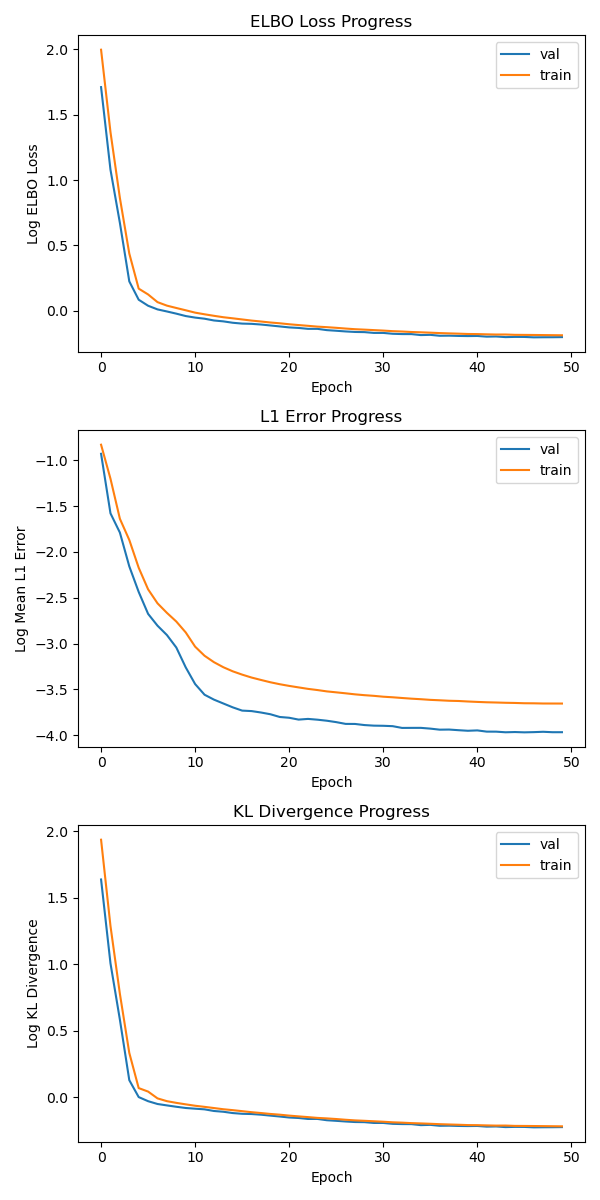

The file beside this chart, header and first rows:
epoch, train_loss, val_loss, train_error, val_error, train_kl, val_kl
0, 7.376, 5.539, 0.4354, 0.3943, 6.94, 5.145
1, 3.926, 2.943, 0.3005, 0.206, 3.626, 2.737
2, 2.371, 1.959, 0.1941, 0.167, 2.177, 1.792
3, 1.549, 1.252, 0.1541, 0.1155, 1.395, 1.136
4, 1.184, 1.088, 0.1138, 0.08738, 1.071, 1.001
5, 1.133, 1.039, 0.08991, 0.0688, 1.043, 0.9701
6, 1.068, 1.01, 0.0772, 0.06048, 0.9909, 0.9498
7, 1.04, 0.9944, 0.06956, 0.05461, 0.9703, 0.9398
8, 1.021, 0.9779, 0.06328, 0.04766, 0.958, 0.9303
9, 1.004, 0.9601, 0.05619, 0.03838, 0.9473, 0.9217
10, 0.9855, 0.9489, 0.04811, 0.03199, 0.9374, 0.9169
11, 0.9732, 0.9409, 0.04357, 0.02848, 0.9296, 0.9124
12, 0.9619, 0.9282, 0.04062, 0.027, 0.9213, 0.9012
13, 0.9515, 0.9219, 0.03844, 0.02588, 0.9131, 0.896
14, 0.9436, 0.912, 0.03676, 0.02482, 0.9069, 0.8872
15, 0.9355, 0.9062, 0.03546, 0.02395, 0.9, 0.8823
16, 0.9274, 0.9045, 0.03435, 0.02383, 0.8931, 0.8807
17, 0.9208, 0.8999, 0.03346, 0.02346, 0.8874, 0.8764
18, 0.9139, 0.8934, 0.03263, 0.02302, 0.8813, 0.8703
19, 0.9084, 0.8868, 0.03194, 0.02234, 0.8765, 0.8645
20, 0.9016, 0.8802, 0.03136, 0.02215, 0.8703, 0.858
21, 0.8962, 0.8766, 0.03085, 0.02171, 0.8653, 0.8549
22, 0.8909, 0.8706, 0.03036, 0.02188, 0.8606, 0.8487
23, 0.8855, 0.8706, 0.02997, 0.02169, 0.8555, 0.8489
24, 0.8818, 0.862, 0.02954, 0.02145, 0.8523, 0.8406
25, 0.8775, 0.858, 0.02923, 0.02112, 0.8482, 0.8368
26, 0.8725, 0.8534, 0.02892, 0.02072, 0.8435, 0.8327
27, 0.8682, 0.85, 0.0286, 0.02071, 0.8396, 0.8293
28, 0.8653, 0.849, 0.02834, 0.02046, 0.8369, 0.8286
29, 0.8622, 0.8439, 0.02814, 0.02033, 0.834, 0.8235
30, 0.8591, 0.8438, 0.02787, 0.0203, 0.8312, 0.8235
31, 0.8552, 0.8383, 0.0277, 0.02021, 0.8275, 0.8181
32, 0.853, 0.8364, 0.02748, 0.01983, 0.8255, 0.8166
33, 0.8498, 0.8362, 0.02728, 0.01984, 0.8225, 0.8163
34, 0.8478, 0.83, 0.02712, 0.01984, 0.8206, 0.8102
35, 0.8454, 0.8315, 0.02693, 0.01968, 0.8185, 0.8118
36, 0.8428, 0.8257, 0.0268, 0.01945, 0.816, 0.8062
37, 0.8408, 0.8263, 0.02667, 0.01948, 0.8142, 0.8068
38, 0.839, 0.8245, 0.0266, 0.01934, 0.8124, 0.8052
39, 0.8369, 0.8237, 0.02645, 0.01922, 0.8105, 0.8045
40, 0.8363, 0.8244, 0.02633, 0.0193, 0.81, 0.8051
41, 0.8347, 0.8201, 0.02623, 0.01904, 0.8085, 0.8011
42, 0.8335, 0.8212, 0.02616, 0.01904, 0.8073, 0.8021
43, 0.8336, 0.8172, 0.02608, 0.01891, 0.8075, 0.7983
44, 0.8315, 0.8185, 0.02604, 0.01896, 0.8055, 0.7996
45, 0.8312, 0.8182, 0.02595, 0.0189, 0.8052, 0.7993
46, 0.8307, 0.8157, 0.02593, 0.01894, 0.8047, 0.7968
47, 0.83, 0.8163, 0.02588, 0.01901, 0.8042, 0.7973
48, 0.8294, 0.8165, 0.02587, 0.01892, 0.8036, 0.7976
49, 0.8288, 0.8172, 0.02587, 0.01892, 0.8029, 0.7982
